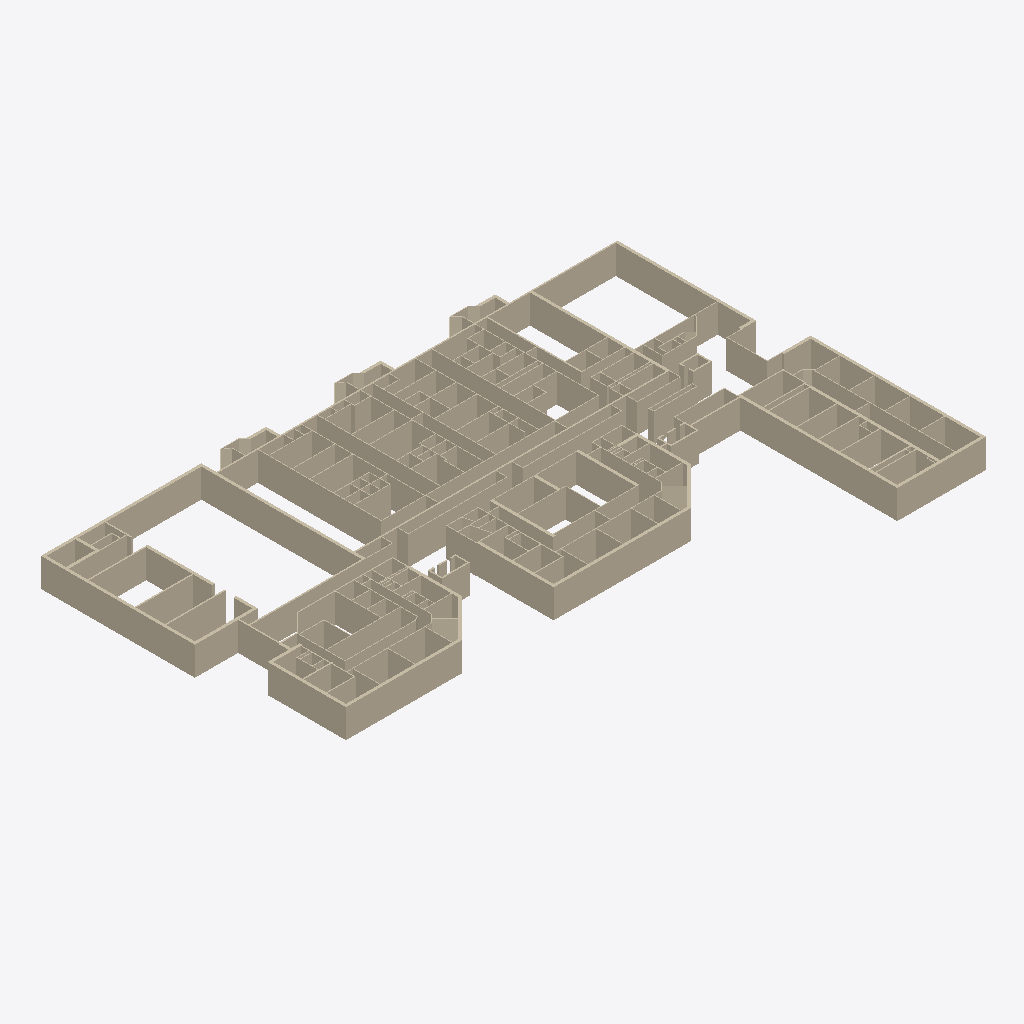
Isometric view of an IFC building model (IFC-SPF (STEP), schema IFC2X3, length unit foot), seen from the south-west, elements coloured by IFC class (only those large enough to see are counted): 278 walls (beige).
Extent 122.5 m × 79.3 m × 6.1 m (x, y, z). Storeys (1): Level 1 at 0.00 m. Elements (303): 303 IfcWallStandardCase.

HEADER;
FILE_DESCRIPTION(('ViewDefinition [CoordinationView_V2.0]'),'2;1');
FILE_NAME('Project Number','2020-12-13T16:24:41',(''),(''),'The EXPRESS Data Manager Version 5.02.0100.07 : ','21.0.0.383 - Exporter 21.0.0.383 - Alternate UI ','');
FILE_SCHEMA(('IFC2X3'));
ENDSEC;
DATA;
#127=IFCPROJECT('3aTun7XAbFpBNKG9KPYB8_',#41,'Project Number',$,$,'Project Name','Project Status',(#119),#114);
#156=IFCSITE('3aTun7XAbFpBNKG9KPYB8y',#41,'Default',$,$,#155,$,$,.ELEMENT.,(42,21,31,181945),(-71,-3,-24,-263305),0.0,$,$);
#137=IFCBUILDING('3aTun7XAbFpBNKG9KPYB8$',#41,'',$,$,#32,$,'',.ELEMENT.,$,$,#133);
#146=IFCBUILDINGSTOREY('3aTun7XAbFpBNKG9NcTqtG',#41,'Level 1',$,'Level:1/4" Head',#144,$,'Level 1',.ELEMENT.,0.0);
#3249=IFCWALLSTANDARDCASE('1PgOl5tYz3_xsZ2nNzIKvX',#41,'Basic Wall:Generic - 12":363032',$,'Basic Wall:Generic - 12"',#3229,#3247,'363032');
#601=IFCWALLSTANDARDCASE('1PgOl5tYz3_xsZ2nNzIRUh',#41,'Basic Wall:Generic - 24":357330',$,'Basic Wall:Generic - 24"',#581,#599,'357330');
#3648=IFCWALLSTANDARDCASE('1PgOl5tYz3_xsZ2nNzIKcN',#41,'Basic Wall:Generic - 24":364014',$,'Basic Wall:Generic - 24"',#3628,#3646,'364014');
#3420=IFCWALLSTANDARDCASE('1PgOl5tYz3_xsZ2nNzIKWi',#41,'Basic Wall:Generic - 24":363605',$,'Basic Wall:Generic - 24"',#3400,#3418,'363605');
#7845=IFCWALLSTANDARDCASE('2ZwAUungPFrf4_FDXgYWWx',#41,'Basic Wall:Generic - 24":372242',$,'Basic Wall:Generic - 24"',#7800,#7843,'372242');
#4744=IFCWALLSTANDARDCASE('1PgOl5tYz3_xsZ2nNzIL8F',#41,'Basic Wall:Generic - 24":366198',$,'Basic Wall:Generic - 24"',#4703,#4742,'366198');
#204=IFCWALLSTANDARDCASE('1PgOl5tYz3_xsZ2nNzIRHY',#41,'Basic Wall:Generic - 24":356379',$,'Basic Wall:Generic - 24"',#173,#200,'356379');
#12468=IFCWALLSTANDARDCASE('16cmWbkpj9GR2qqFqV7USs',#41,'Basic Wall:Generic - 6":379667',$,'Basic Wall:Generic - 6"',#12448,#12466,'379667');
#3705=IFCWALLSTANDARDCASE('1PgOl5tYz3_xsZ2nNzIKgu',#41,'Basic Wall:Generic - 24":364225',$,'Basic Wall:Generic - 24"',#3685,#3703,'364225');
#2451=IFCWALLSTANDARDCASE('1PgOl5tYz3_xsZ2nNzIKVQ',#41,'Basic Wall:Generic - 12":361379',$,'Basic Wall:Generic - 12"',#2431,#2449,'361379');
#487=IFCWALLSTANDARDCASE('1PgOl5tYz3_xsZ2nNzIRTJ',#41,'Basic Wall:Generic - 24":357162',$,'Basic Wall:Generic - 24"',#467,#485,'357162');
#544=IFCWALLSTANDARDCASE('1PgOl5tYz3_xsZ2nNzIRV_',#41,'Basic Wall:Generic - 24":357255',$,'Basic Wall:Generic - 24"',#524,#542,'357255');
#12525=IFCWALLSTANDARDCASE('16cmWbkpj9GR2qqFqV7UT1',#41,'Basic Wall:Generic - 6":379748',$,'Basic Wall:Generic - 6"',#12505,#12523,'379748');
#316=IFCWALLSTANDARDCASE('1PgOl5tYz3_xsZ2nNzIRGN',#41,'Basic Wall:Generic - 24":356462',$,'Basic Wall:Generic - 24"',#296,#314,'356462');
#7763=IFCWALLSTANDARDCASE('2ZwAUungPFrf4_FDXgYWlc',#41,'Basic Wall:Generic - 24":372175',$,'Basic Wall:Generic - 24"',#7743,#7761,'372175');
#4666=IFCWALLSTANDARDCASE('1PgOl5tYz3_xsZ2nNzIL9C',#41,'Basic Wall:Generic - 24":366133',$,'Basic Wall:Generic - 24"',#4646,#4664,'366133');
#3363=IFCWALLSTANDARDCASE('1PgOl5tYz3_xsZ2nNzIK_f',#41,'Basic Wall:Generic - 12":363472',$,'Basic Wall:Generic - 12"',#3343,#3361,'363472');
#1130=IFCWALLSTANDARDCASE('1PgOl5tYz3_xsZ2nNzIRoT',#41,'Basic Wall:Generic - 6":358628',$,'Basic Wall:Generic - 6"',#1087,#1128,'358628');
#18060=IFCWALLSTANDARDCASE('1UHYqrw5z4i80P3tsy$$rj',#41,'Basic Wall:Generic - 6":386165',$,'Basic Wall:Generic - 6"',#18040,#18058,'386165');
#12639=IFCWALLSTANDARDCASE('16cmWbkpj9GR2qqFqV7UVH',#41,'Basic Wall:Generic - 6":379892',$,'Basic Wall:Generic - 6"',#12619,#12637,'379892');
#12867=IFCWALLSTANDARDCASE('16cmWbkpj9GR2qqFqV7U3i',#41,'Basic Wall:Generic - 6":380105',$,'Basic Wall:Generic - 6"',#12847,#12865,'380105');
#658=IFCWALLSTANDARDCASE('1PgOl5tYz3_xsZ2nNzIR5u',#41,'Basic Wall:Generic - 24":357633',$,'Basic Wall:Generic - 24"',#638,#656,'357633');
#3591=IFCWALLSTANDARDCASE('1PgOl5tYz3_xsZ2nNzIKdP',#41,'Basic Wall:Generic - 24":363936',$,'Basic Wall:Generic - 24"',#3571,#3589,'363936');
#3477=IFCWALLSTANDARDCASE('1PgOl5tYz3_xsZ2nNzIKYJ',#41,'Basic Wall:Generic - 24":363754',$,'Basic Wall:Generic - 24"',#3457,#3475,'363754');
#8958=IFCWALLSTANDARDCASE('16cmWbkpj9GR2qqFqV7Pby',#41,'Basic Wall:Generic - 6":374105',$,'Basic Wall:Generic - 6"',#8909,#8956,'374105');
#10550=IFCWALLSTANDARDCASE('16cmWbkpj9GR2qqFqV7PAj',#41,'Basic Wall:Generic - 24":376456',$,'Basic Wall:Generic - 24"',#10530,#10548,'376456');
#12924=IFCWALLSTANDARDCASE('16cmWbkpj9GR2qqFqV7U4Z',#41,'Basic Wall:Generic - 6":380166',$,'Basic Wall:Generic - 6"',#12904,#12922,'380166');
#10236=IFCWALLSTANDARDCASE('16cmWbkpj9GR2qqFqV7P2E',#41,'Basic Wall:Generic - 6":375979',$,'Basic Wall:Generic - 6"',#10216,#10234,'375979');
#3990=IFCWALLSTANDARDCASE('1PgOl5tYz3_xsZ2nNzILJj',#41,'Basic Wall:Generic - 12":364692',$,'Basic Wall:Generic - 12"',#3970,#3988,'364692');
#12753=IFCWALLSTANDARDCASE('16cmWbkpj9GR2qqFqV7U15',#41,'Basic Wall:Generic - 6":380000',$,'Basic Wall:Generic - 6"',#12733,#12751,'380000');
#12582=IFCWALLSTANDARDCASE('16cmWbkpj9GR2qqFqV7UUI',#41,'Basic Wall:Generic - 6":379831',$,'Basic Wall:Generic - 6"',#12562,#12580,'379831');
#3876=IFCWALLSTANDARDCASE('1PgOl5tYz3_xsZ2nNzILHm',#41,'Basic Wall:Generic - 12":364553',$,'Basic Wall:Generic - 12"',#3856,#3874,'364553');
#18288=IFCWALLSTANDARDCASE('1UHYqrw5z4i80P3tsy$$oy',#41,'Basic Wall:Generic - 6":386468',$,'Basic Wall:Generic - 6"',#18268,#18286,'386468');
#5746=IFCWALLSTANDARDCASE('2ZwAUungPFrf4_FDXgYZXo',#41,'Basic Wall:Generic - 6":368219',$,'Basic Wall:Generic - 6"',#5705,#5744,'368219');
#3933=IFCWALLSTANDARDCASE('1PgOl5tYz3_xsZ2nNzILGf',#41,'Basic Wall:Generic - 12":364624',$,'Basic Wall:Generic - 12"',#3913,#3931,'364624');
#8170=IFCWALLSTANDARDCASE('2ZwAUungPFrf4_FDXgYXPI',#41,'Basic Wall:Generic - 12":372859',$,'Basic Wall:Generic - 12"',#8150,#8168,'372859');
#4495=IFCWALLSTANDARDCASE('1PgOl5tYz3_xsZ2nNzIL2H',#41,'Basic Wall:Generic - 8":365800',$,'Basic Wall:Generic - 8"',#4450,#4493,'365800');
#12810=IFCWALLSTANDARDCASE('16cmWbkpj9GR2qqFqV7U2n',#41,'Basic Wall:Generic - 6":380052',$,'Basic Wall:Generic - 6"',#12790,#12808,'380052');
#5281=IFCWALLSTANDARDCASE('2ZwAUungPFrf4_FDXgYZrX',#41,'Basic Wall:Generic - 6":367432',$,'Basic Wall:Generic - 6"',#5261,#5279,'367432');
#9951=IFCWALLSTANDARDCASE('16cmWbkpj9GR2qqFqV7PQw',#41,'Basic Wall:Generic - 6":375455',$,'Basic Wall:Generic - 6"',#9931,#9949,'375455');
#12696=IFCWALLSTANDARDCASE('16cmWbkpj9GR2qqFqV7U0$',#41,'Basic Wall:Generic - 6":379930',$,'Basic Wall:Generic - 6"',#12676,#12694,'379930');
#3078=IFCWALLSTANDARDCASE('1PgOl5tYz3_xsZ2nNzIKnG',#41,'Basic Wall:Generic - 12":362537',$,'Basic Wall:Generic - 12"',#3058,#3076,'362537');
#11253=IFCWALLSTANDARDCASE('16cmWbkpj9GR2qqFqV7U_A',#41,'Basic Wall:Generic - 6":377775',$,'Basic Wall:Generic - 6"',#11233,#11251,'377775');
#11367=IFCWALLSTANDARDCASE('16cmWbkpj9GR2qqFqV7UZm',#41,'Basic Wall:Generic - 6":378069',$,'Basic Wall:Generic - 6"',#11347,#11365,'378069');
#3306=IFCWALLSTANDARDCASE('1PgOl5tYz3_xsZ2nNzIKym',#41,'Basic Wall:Generic - 12":363337',$,'Basic Wall:Generic - 12"',#3286,#3304,'363337');
#9837=IFCWALLSTANDARDCASE('16cmWbkpj9GR2qqFqV7PN3',#41,'Basic Wall:Generic - 6":375270',$,'Basic Wall:Generic - 6"',#9817,#9835,'375270');
#9094=IFCWALLSTANDARDCASE('16cmWbkpj9GR2qqFqV7Pde',#41,'Basic Wall:Generic - 6":374221',$,'Basic Wall:Generic - 6"',#9067,#9092,'374221');
#5668=IFCWALLSTANDARDCASE('2ZwAUungPFrf4_FDXgYZiJ',#41,'Basic Wall:Generic - 6":367930',$,'Basic Wall:Generic - 6"',#5648,#5666,'367930');
#12354=IFCWALLSTANDARDCASE('16cmWbkpj9GR2qqFqV7UQj',#41,'Basic Wall:Generic - 6":379528',$,'Basic Wall:Generic - 6"',#12334,#12352,'379528');
#8113=IFCWALLSTANDARDCASE('2ZwAUungPFrf4_FDXgYWap',#41,'Basic Wall:Generic - 24":372506',$,'Basic Wall:Generic - 24"',#8093,#8111,'372506');
#13209=IFCWALLSTANDARDCASE('16cmWbkpj9GR2qqFqV7U9U',#41,'Basic Wall:Generic - 6":380539',$,'Basic Wall:Generic - 6"',#13189,#13207,'380539');
#854=IFCWALLSTANDARDCASE('1PgOl5tYz3_xsZ2nNzIRCb',#41,'Basic Wall:Generic - 8":358236',$,'Basic Wall:Generic - 8"',#834,#852,'358236');
#12981=IFCWALLSTANDARDCASE('16cmWbkpj9GR2qqFqV7U5e',#41,'Basic Wall:Generic - 6":380237',$,'Basic Wall:Generic - 6"',#12961,#12979,'380237');
#1198=IFCWALLSTANDARDCASE('1PgOl5tYz3_xsZ2nNzIRtP',#41,'Basic Wall:Generic - 8":358816',$,'Basic Wall:Generic - 8"',#1167,#1196,'358816');
#13095=IFCWALLSTANDARDCASE('16cmWbkpj9GR2qqFqV7U7U',#41,'Basic Wall:Generic - 6":380411',$,'Basic Wall:Generic - 6"',#13075,#13093,'380411');
#10065=IFCWALLSTANDARDCASE('16cmWbkpj9GR2qqFqV7PUd',#41,'Basic Wall:Generic - 6":375682',$,'Basic Wall:Generic - 6"',#10045,#10063,'375682');
#5497=IFCWALLSTANDARDCASE('2ZwAUungPFrf4_FDXgYZtJ',#41,'Basic Wall:Generic - 6":367610',$,'Basic Wall:Generic - 6"',#5468,#5495,'367610');
#1312=IFCWALLSTANDARDCASE('1PgOl5tYz3_xsZ2nNzIRzy',#41,'Basic Wall:Generic - 8":359173',$,'Basic Wall:Generic - 8"',#1292,#1310,'359173');
#4896=IFCWALLSTANDARDCASE('1PgOl5tYz3_xsZ2nNzILA1',#41,'Basic Wall:Generic - 24":366328',$,'Basic Wall:Generic - 24"',#4853,#4894,'366328');
#430=IFCWALLSTANDARDCASE('1PgOl5tYz3_xsZ2nNzIRMU',#41,'Basic Wall:Generic - 24":356839',$,'Basic Wall:Generic - 24"',#410,#428,'356839');
#13323=IFCWALLSTANDARDCASE('16cmWbkpj9GR2qqFqV7UCz',#41,'Basic Wall:Generic - 6":380696',$,'Basic Wall:Generic - 6"',#13303,#13321,'380696');
#7999=IFCWALLSTANDARDCASE('2ZwAUungPFrf4_FDXgYWY_',#41,'Basic Wall:Generic - 24":372375',$,'Basic Wall:Generic - 24"',#7954,#7997,'372375');
#12126=IFCWALLSTANDARDCASE('16cmWbkpj9GR2qqFqV7UKm',#41,'Basic Wall:Generic - 6":379157',$,'Basic Wall:Generic - 6"',#12106,#12124,'379157');
#6051=IFCWALLSTANDARDCASE('2ZwAUungPFrf4_FDXgYZdl',#41,'Basic Wall:Generic - 6":368582',$,'Basic Wall:Generic - 6"',#6024,#6049,'368582');
#1881=IFCWALLSTANDARDCASE('1PgOl5tYz3_xsZ2nNzIRlO',#41,'Basic Wall:Generic - 8":360353',$,'Basic Wall:Generic - 8"',#1861,#1879,'360353');
#797=IFCWALLSTANDARDCASE('1PgOl5tYz3_xsZ2nNzIR9Y',#41,'Basic Wall:Generic - 8":357915',$,'Basic Wall:Generic - 8"',#777,#795,'357915');
#715=IFCWALLSTANDARDCASE('1PgOl5tYz3_xsZ2nNzIR4b',#41,'Basic Wall:Generic - 8":357724',$,'Basic Wall:Generic - 8"',#695,#713,'357724');
#18516=IFCWALLSTANDARDCASE('0ueTvPb0f1JwJigJt0C1VI',#41,'Basic Wall:Generic - 6":386949',$,'Basic Wall:Generic - 6"',#18496,#18514,'386949');
#15539=IFCWALLSTANDARDCASE('16cmWbkpj9GR2qqFqV7VHA',#41,'Basic Wall:Generic - 6":383087',$,'Basic Wall:Generic - 6"',#15519,#15537,'383087');
#14932=IFCWALLSTANDARDCASE('16cmWbkpj9GR2qqFqV7Vb0',#41,'Basic Wall:Generic - 6":382309',$,'Basic Wall:Generic - 6"',#14912,#14930,'382309');
#9894=IFCWALLSTANDARDCASE('16cmWbkpj9GR2qqFqV7PPz',#41,'Basic Wall:Generic - 6":375384',$,'Basic Wall:Generic - 6"',#9874,#9892,'375384');
#13152=IFCWALLSTANDARDCASE('16cmWbkpj9GR2qqFqV7U9Z',#41,'Basic Wall:Generic - 6":380486',$,'Basic Wall:Generic - 6"',#13132,#13150,'380486');
#11502=IFCWALLSTANDARDCASE('16cmWbkpj9GR2qqFqV7Ubx',#41,'Basic Wall:Generic - 6":378206',$,'Basic Wall:Generic - 6"',#11461,#11500,'378206');
#7535=IFCWALLSTANDARDCASE('2ZwAUungPFrf4_FDXgYWgh',#41,'Basic Wall:Generic - 12":371842',$,'Basic Wall:Generic - 12"',#7515,#7533,'371842');
#16635=IFCWALLSTANDARDCASE('16cmWbkpj9GR2qqFqV7V7$',#41,'Basic Wall:Generic - 6":384474',$,'Basic Wall:Generic - 6"',#16615,#16633,'384474');
#8341=IFCWALLSTANDARDCASE('2ZwAUungPFrf4_FDXgYXTt',#41,'Basic Wall:Generic - 12":373086',$,'Basic Wall:Generic - 12"',#8321,#8339,'373086');
#4104=IFCWALLSTANDARDCASE('1PgOl5tYz3_xsZ2nNzILRa',#41,'Basic Wall:Generic - 8":365213',$,'Basic Wall:Generic - 8"',#4084,#4102,'365213');
#5363=IFCWALLSTANDARDCASE('2ZwAUungPFrf4_FDXgYZsh',#41,'Basic Wall:Generic - 6":367490',$,'Basic Wall:Generic - 6"',#5318,#5361,'367490');
#16361=IFCWALLSTANDARDCASE('16cmWbkpj9GR2qqFqV7V0B',#41,'Basic Wall:Generic - 6":384046',$,'Basic Wall:Generic - 6"',#16341,#16359,'384046');
#13266=IFCWALLSTANDARDCASE('16cmWbkpj9GR2qqFqV7UBE',#41,'Basic Wall:Generic - 6":380651',$,'Basic Wall:Generic - 6"',#13246,#13264,'380651');
#16806=IFCWALLSTANDARDCASE('16cmWbkpj9GR2qqFqV7V9J',#41,'Basic Wall:Generic - 6":384630',$,'Basic Wall:Generic - 6"',#16786,#16804,'384630');
#3762=IFCWALLSTANDARDCASE('1PgOl5tYz3_xsZ2nNzIKib',#41,'Basic Wall:Generic - 24":364380',$,'Basic Wall:Generic - 24"',#3742,#3760,'364380');
#13380=IFCWALLSTANDARDCASE('16cmWbkpj9GR2qqFqV7UDp',#41,'Basic Wall:Generic - 6":380758',$,'Basic Wall:Generic - 6"',#13360,#13378,'380758');
#14989=IFCWALLSTANDARDCASE('16cmWbkpj9GR2qqFqV7Vda',#41,'Basic Wall:Generic - 6":382401',$,'Basic Wall:Generic - 6"',#14969,#14987,'382401');
#2907=IFCWALLSTANDARDCASE('1PgOl5tYz3_xsZ2nNzIK8I',#41,'Basic Wall:Generic - 6":362091',$,'Basic Wall:Generic - 6"',#2887,#2905,'362091');
#8758=IFCWALLSTANDARDCASE('16cmWbkpj9GR2qqFqV7PW5',#41,'Basic Wall:Generic - 8":373792',$,'Basic Wall:Generic - 8"',#8738,#8756,'373792');
#4609=IFCWALLSTANDARDCASE('1PgOl5tYz3_xsZ2nNzIL9u',#41,'Basic Wall:Generic - 24":366081',$,'Basic Wall:Generic - 24"',#4589,#4607,'366081');
#3021=IFCWALLSTANDARDCASE('1PgOl5tYz3_xsZ2nNzIKFB',#41,'Basic Wall:Generic - 6":362418',$,'Basic Wall:Generic - 6"',#3001,#3019,'362418');
#3135=IFCWALLSTANDARDCASE('1PgOl5tYz3_xsZ2nNzIKma',#41,'Basic Wall:Generic - 6":362589',$,'Basic Wall:Generic - 6"',#3115,#3133,'362589');
#2280=IFCWALLSTANDARDCASE('1PgOl5tYz3_xsZ2nNzIKNU',#41,'Basic Wall:Generic - 12":360871',$,'Basic Wall:Generic - 12"',#2260,#2278,'360871');
#6224=IFCWALLSTANDARDCASE('2ZwAUungPFrf4_FDXgYWSD',#41,'Basic Wall:Generic - 6":368932',$,'Basic Wall:Generic - 6"',#6204,#6222,'368932');
#9381=IFCWALLSTANDARDCASE('16cmWbkpj9GR2qqFqV7PjB',#41,'Basic Wall:Generic - 6":374638',$,'Basic Wall:Generic - 6"',#9361,#9379,'374638');
#16418=IFCWALLSTANDARDCASE('16cmWbkpj9GR2qqFqV7V1P',#41,'Basic Wall:Generic - 6":384124',$,'Basic Wall:Generic - 6"',#16398,#16416,'384124');
#5554=IFCWALLSTANDARDCASE('2ZwAUungPFrf4_FDXgYZfc',#41,'Basic Wall:Generic - 6":367695',$,'Basic Wall:Generic - 6"',#5534,#5552,'367695');
#17604=IFCWALLSTANDARDCASE('1UHYqrw5z4i80P3tsy$$Ze',#41,'Basic Wall:Generic - 6":385520',$,'Basic Wall:Generic - 6"',#17584,#17602,'385520');
#5016=IFCWALLSTANDARDCASE('2ZwAUungPFrf4_FDXgYZ6Z',#41,'Basic Wall:Generic - 12" Masonry:366474',$,'Basic Wall:Generic - 12" Masonry',#4990,#5014,'366474');
#16863=IFCWALLSTANDARDCASE('16cmWbkpj9GR2qqFqV7VAO',#41,'Basic Wall:Generic - 6":384701',$,'Basic Wall:Generic - 6"',#16843,#16861,'384701');
#5110=IFCWALLSTANDARDCASE('2ZwAUungPFrf4_FDXgYZxW',#41,'Basic Wall:Generic - 8":366793',$,'Basic Wall:Generic - 8"',#5090,#5108,'366793');
#8701=IFCWALLSTANDARDCASE('16cmWbkpj9GR2qqFqV7P_V',#41,'Basic Wall:Generic - 8":373690',$,'Basic Wall:Generic - 8"',#8681,#8699,'373690');
#8872=IFCWALLSTANDARDCASE('16cmWbkpj9GR2qqFqV7PYJ',#41,'Basic Wall:Generic - 8":373942',$,'Basic Wall:Generic - 8"',#8852,#8870,'373942');
#5987=IFCWALLSTANDARDCASE('2ZwAUungPFrf4_FDXgYZa6',#41,'Basic Wall:Generic - 6":368431',$,'Basic Wall:Generic - 6"',#5967,#5985,'368431');
#9265=IFCWALLSTANDARDCASE('16cmWbkpj9GR2qqFqV7Pid',#41,'Basic Wall:Generic - 6":374530',$,'Basic Wall:Generic - 6"',#9245,#9263,'374530');
#9208=IFCWALLSTANDARDCASE('16cmWbkpj9GR2qqFqV7PgL',#41,'Basic Wall:Generic - 6":374448',$,'Basic Wall:Generic - 6"',#9188,#9206,'374448');
#5930=IFCWALLSTANDARDCASE('2ZwAUungPFrf4_FDXgYZZQ',#41,'Basic Wall:Generic - 6":368371',$,'Basic Wall:Generic - 6"',#5910,#5928,'368371');
#6108=IFCWALLSTANDARDCASE('2ZwAUungPFrf4_FDXgYWON',#41,'Basic Wall:Generic - 6":368702',$,'Basic Wall:Generic - 6"',#6088,#6106,'368702');
#2508=IFCWALLSTANDARDCASE('1PgOl5tYz3_xsZ2nNzIK0G',#41,'Basic Wall:Generic - 6":361577',$,'Basic Wall:Generic - 6"',#2488,#2506,'361577');
#9322=IFCWALLSTANDARDCASE('16cmWbkpj9GR2qqFqV7Pjb',#41,'Basic Wall:Generic - 6":374592',$,'Basic Wall:Generic - 6"',#9302,#9320,'374592');
#5611=IFCWALLSTANDARDCASE('2ZwAUungPFrf4_FDXgYZhw',#41,'Basic Wall:Generic - 6":367827',$,'Basic Wall:Generic - 6"',#5591,#5609,'367827');
#9438=IFCWALLSTANDARDCASE('16cmWbkpj9GR2qqFqV7PkM',#41,'Basic Wall:Generic - 6":374707',$,'Basic Wall:Generic - 6"',#9418,#9436,'374707');
#15916=IFCWALLSTANDARDCASE('16cmWbkpj9GR2qqFqV7VO6',#41,'Basic Wall:Generic - 6":383523',$,'Basic Wall:Generic - 6"',#15896,#15914,'383523');
#8815=IFCWALLSTANDARDCASE('16cmWbkpj9GR2qqFqV7PX5',#41,'Basic Wall:Generic - 8":373856',$,'Basic Wall:Generic - 8"',#8795,#8813,'373856');
#17718=IFCWALLSTANDARDCASE('1UHYqrw5z4i80P3tsy$$jz',#41,'Basic Wall:Generic - 6":385637',$,'Basic Wall:Generic - 6"',#17698,#17716,'385637');
#10607=IFCWALLSTANDARDCASE('16cmWbkpj9GR2qqFqV7PBi',#41,'Basic Wall:Generic - 24":376521',$,'Basic Wall:Generic - 24"',#10587,#10605,'376521');
#1710=IFCWALLSTANDARDCASE('1PgOl5tYz3_xsZ2nNzIRh$',#41,'Basic Wall:Generic - 6":360070',$,'Basic Wall:Generic - 6"',#1690,#1708,'360070');
#18003=IFCWALLSTANDARDCASE('1UHYqrw5z4i80P3tsy$$qg',#41,'Basic Wall:Generic - 6":386098',$,'Basic Wall:Generic - 6"',#17983,#18001,'386098');
#1767=IFCWALLSTANDARDCASE('1PgOl5tYz3_xsZ2nNzIRg2',#41,'Basic Wall:Generic - 6":360187',$,'Basic Wall:Generic - 6"',#1747,#1765,'360187');
#12069=IFCWALLSTANDARDCASE('16cmWbkpj9GR2qqFqV7UJj',#41,'Basic Wall:Generic - 6":379080',$,'Basic Wall:Generic - 6"',#12049,#12067,'379080');
#1517=IFCWALLSTANDARDCASE('1PgOl5tYz3_xsZ2nNzIRY2',#41,'Basic Wall:Generic - 6":359675',$,'Basic Wall:Generic - 6"',#1488,#1515,'359675');
#1824=IFCWALLSTANDARDCASE('1PgOl5tYz3_xsZ2nNzIRir',#41,'Basic Wall:Generic - 6":360268',$,'Basic Wall:Generic - 6"',#1804,#1822,'360268');
#17946=IFCWALLSTANDARDCASE('1UHYqrw5z4i80P3tsy$$go',#41,'Basic Wall:Generic - 6":385962',$,'Basic Wall:Generic - 6"',#17926,#17944,'385962');
#5873=IFCWALLSTANDARDCASE('2ZwAUungPFrf4_FDXgYZZX',#41,'Basic Wall:Generic - 6":368328',$,'Basic Wall:Generic - 6"',#5853,#5871,'368328');
#6281=IFCWALLSTANDARDCASE('2ZwAUungPFrf4_FDXgYWIp',#41,'Basic Wall:Generic - 6":369306',$,'Basic Wall:Generic - 6"',#6261,#6279,'369306');
#13749=IFCWALLSTANDARDCASE('16cmWbkpj9GR2qqFqV7Vpj',#41,'Basic Wall:Generic - 24":381128',$,'Basic Wall:Generic - 24"',#13720,#13747,'381128');
#9151=IFCWALLSTANDARDCASE('16cmWbkpj9GR2qqFqV7PfK',#41,'Basic Wall:Generic - 6":374385',$,'Basic Wall:Generic - 6"',#9131,#9149,'374385');
#13626=IFCWALLSTANDARDCASE('16cmWbkpj9GR2qqFqV7VnD',#41,'Basic Wall:Generic - 24":381032',$,'Basic Wall:Generic - 24"',#13597,#13624,'381032');
#13503=IFCWALLSTANDARDCASE('16cmWbkpj9GR2qqFqV7UFy',#41,'Basic Wall:Generic - 24":380889',$,'Basic Wall:Generic - 24"',#13474,#13501,'380889');
#17319=IFCWALLSTANDARDCASE('16cmWbkpj9GR2qqFqV7SpX',#41,'Basic Wall:Generic - 6":385220',$,'Basic Wall:Generic - 6"',#17299,#17317,'385220');
ENDSEC;
